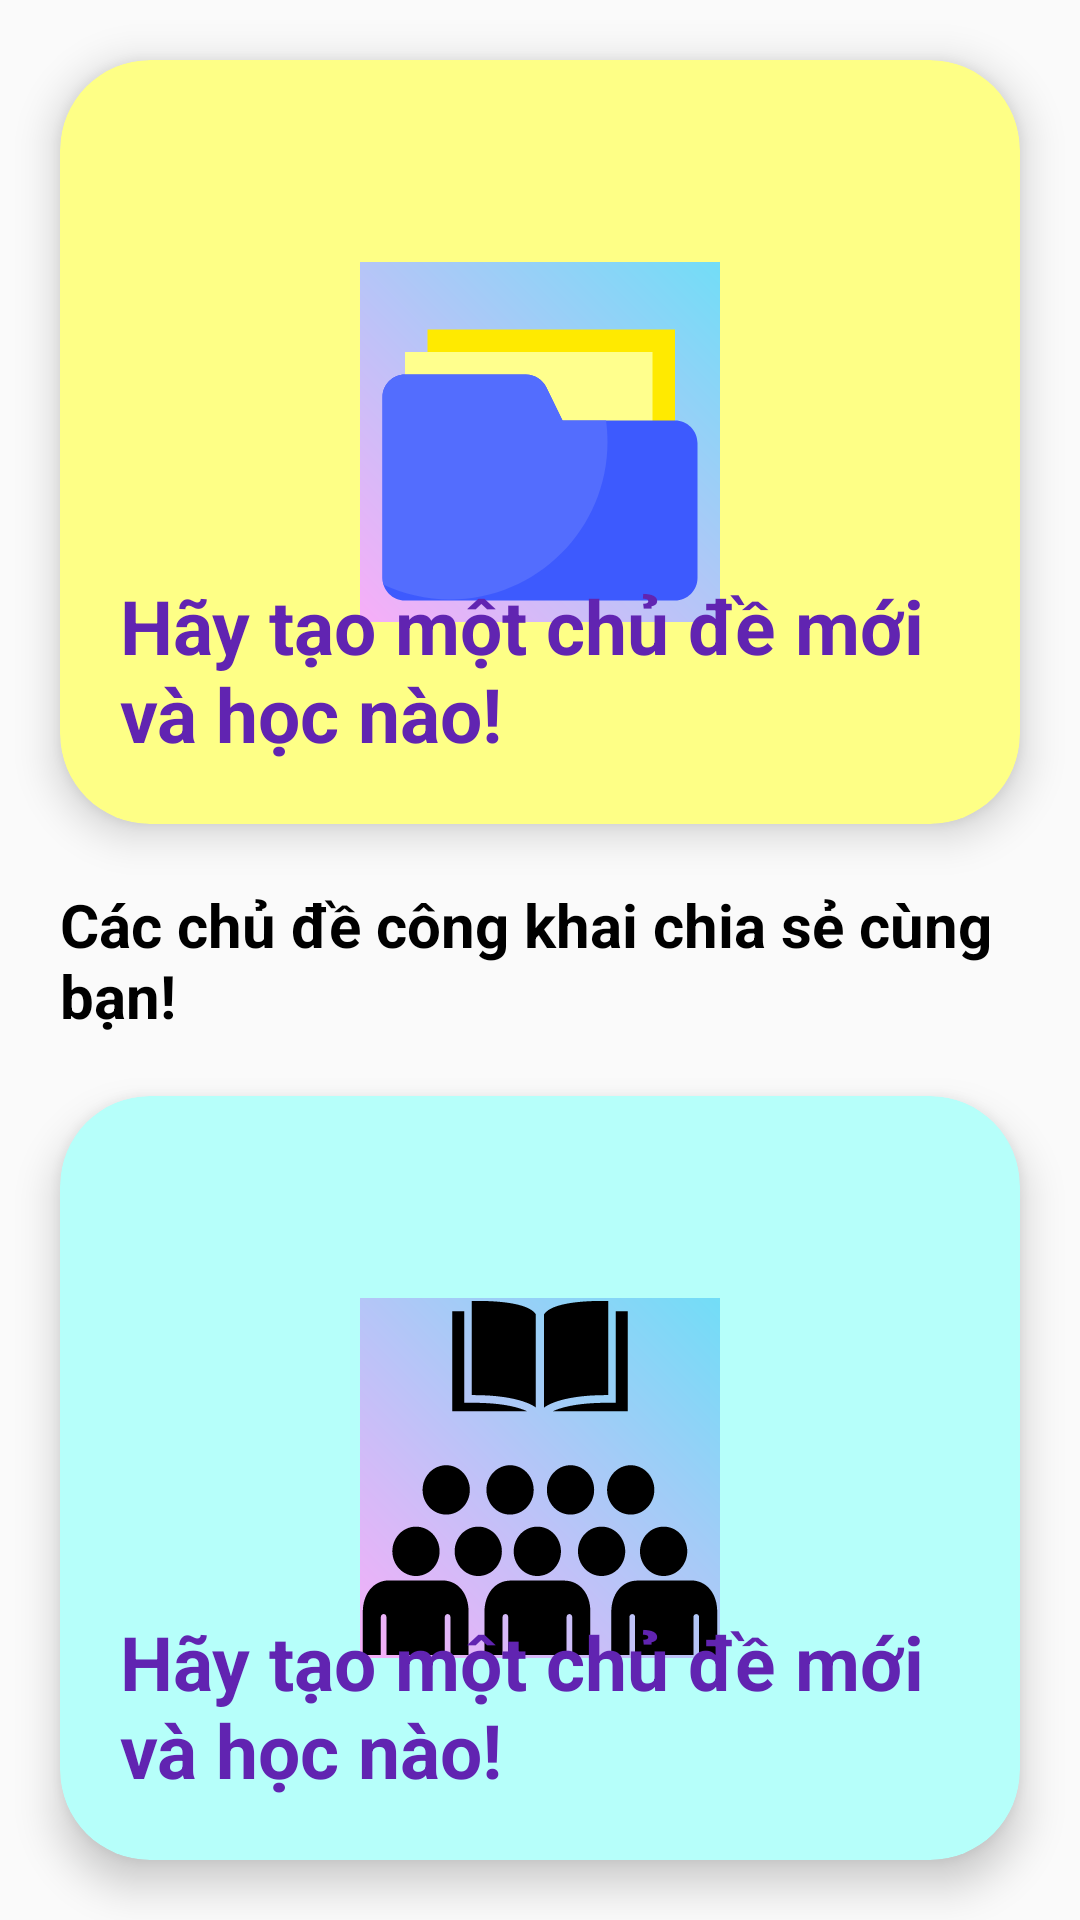

This screen was rendered from an Android layout file. Write that file and the resources it references.
<!-- AndroidManifest.xml: application theme Theme.MyApplication -->
<!-- res/layout/fragment_home.xml -->
<?xml version="1.0" encoding="utf-8"?>
<FrameLayout xmlns:android="http://schemas.android.com/apk/res/android"
    xmlns:tools="http://schemas.android.com/tools"
    android:layout_width="match_parent"
    android:layout_height="match_parent"
    xmlns:app="http://schemas.android.com/apk/res-auto"

    tools:context=".fragment.HomeFragment">

    <LinearLayout
        android:layout_width="match_parent"
        android:layout_height="match_parent"
        android:orientation="vertical">

        <GridLayout
            android:id="@+id/glGrid"
            android:layout_width="match_parent"
            android:layout_height="match_parent"
            android:rowCount="4"
            android:columnCount="1">

            <androidx.cardview.widget.CardView
                android:id="@+id/cvFolder"
                android:layout_width="wrap_content"
                android:layout_height="wrap_content"
                android:layout_row="0"
                android:layout_gravity="fill"
                android:layout_rowWeight="1"
                android:layout_columnWeight="1"
                app:cardBackgroundColor="@color/glowYellow"
                android:clickable="true"
                android:foreground="@drawable/ripple_effect"
                android:layout_margin="20dp"
                app:cardCornerRadius="30dp"
                app:cardElevation="8dp">

                <LinearLayout
                    android:layout_width="wrap_content"
                    android:layout_height="wrap_content"
                    android:orientation="vertical"
                    android:gravity="center"
                    android:background="@drawable/nav_background"
                    android:layout_gravity="center">

                    <ImageView
                        android:layout_width="wrap_content"
                        android:layout_height="wrap_content"
                        android:src="@drawable/folder_svgrepo_com"/>
                </LinearLayout>

                <TextView
                    android:layout_width="match_parent"
                    android:layout_height="wrap_content"
                    android:layout_margin="20dp"
                    android:layout_gravity="bottom"
                    style="@style/folder_describe"/>
            </androidx.cardview.widget.CardView>

            <TextView
                android:id="@+id/tvPublicTopic"
                android:layout_width="wrap_content"
                android:layout_height="wrap_content"
                style="@style/public_topic_title"
                android:layout_marginStart="20dp"
                android:layout_marginEnd="20dp"/>






















































            <androidx.cardview.widget.CardView
                android:layout_width="wrap_content"
                android:layout_height="wrap_content"
                android:layout_row="0"
                android:layout_gravity="fill"
                android:layout_rowWeight="1"
                android:layout_columnWeight="1"
                app:cardBackgroundColor="@color/ocean"
                android:clickable="true"
                android:foreground="@drawable/ripple_effect"
                android:layout_margin="20dp"
                app:cardCornerRadius="30dp"
                app:cardElevation="8dp">

                <LinearLayout
                    android:layout_width="wrap_content"
                    android:layout_height="wrap_content"
                    android:orientation="vertical"
                    android:gravity="center"
                    android:background="@drawable/nav_background"
                    android:layout_gravity="center">

                    <ImageView
                        android:layout_width="wrap_content"
                        android:layout_height="wrap_content"
                        android:src="@drawable/public_information_people_svgrepo_com"/>
                </LinearLayout>

                <TextView
                    android:layout_width="match_parent"
                    android:layout_height="wrap_content"
                    android:layout_margin="20dp"
                    android:layout_gravity="bottom"
                    style="@style/folder_describe"/>
            </androidx.cardview.widget.CardView>
        </GridLayout>
    </LinearLayout>

</FrameLayout>
<!-- resources referenced by this layout -->
<resources>
  <color name="glowYellow">#FEFF86</color>
  <color name="ocean">#B6FFFA</color>
  <!-- drawable folder_svgrepo_com (drawable) -->
  <vector xmlns:android="http://schemas.android.com/apk/res/android"
      android:width="120dp"
      android:height="120dp"
      android:viewportWidth="1024"
      android:viewportHeight="1024">
    <path
        android:pathData="M242.3,743.4h603.4c27.8,0 50.3,-22.5 50.3,-50.3V192H192v501.1c0,27.8 22.5,50.3 50.3,50.3z"
        android:fillColor="#FFEA00"/>
    <path
        android:pathData="M178.3,807.4h603.4c27.8,0 50.3,-22.5 50.3,-50.3V256H128v501.1c0,27.8 22.5,50.3 50.3,50.3z"
        android:fillColor="#FFFF8D"/>
    <path
        android:pathData="M960,515v384c0,35.3 -28.7,64 -64,64H128c-35.3,0 -64,-28.7 -64,-64V383.8c0,-35.3 28.7,-64 64,-64h344.1c24.5,0 46.8,13.9 57.5,35.9l46.5,95.3H896c35.3,0 64,28.7 64,64z"
        android:fillColor="#3D5AFE"/>
    <path
        android:pathData="M704,512c0,-20.7 -1.4,-41.1 -4.1,-61H576.1l-46.5,-95.3c-10.7,-22 -33.1,-35.9 -57.5,-35.9H128c-35.3,0 -64,28.7 -64,64V899c0,6.7 1,13.2 3,19.3C124.4,945 188.5,960 256,960c247.4,0 448,-200.6 448,-448z"
        android:fillColor="#536DFE"/>
  </vector>
  <!-- drawable nav_background (drawable) -->
  <shape xmlns:android="http://schemas.android.com/apk/res/android">
      <gradient
          android:startColor="#f7aef8"
          android:endColor="#72ddf7"
          android:angle="45"/>
  </shape>
  <!-- drawable public_information_people_svgrepo_com: vector/xml drawable (drawable, 2318 chars, omitted) -->
  <style name="folder_describe">
          <item name="android:text">@string/folder_describe</item>
          <item name="android:textSize">25sp</item>
          <item name="android:textStyle">bold</item>
          <item name="android:textColor">@color/night_mode</item>
      </style>
  <style name="public_topic_title">
          <item name="android:text">@string/public_topic_title</item>
          <item name="android:textSize">20sp</item>
          <item name="android:textStyle">bold</item>
          <item name="android:textColor">#000000</item>
      </style>
  <style name="Theme.MyApplication" parent="Base.Theme.MyApplication" />
  <string name="folder_describe">Hãy tạo một chủ đề mới và học nào!</string>
  <color name="night_mode">#6124B1</color>
  <string name="public_topic_title">Các chủ đề công khai chia sẻ cùng bạn!</string>
  <style name="Base.Theme.MyApplication" parent="Theme.AppCompat.Light.NoActionBar">
          
          
          <item name="android:textColorHint">#bfc0c0</item>
          <item name="fontFamily">@font/varelaround_regular</item>
      </style>
</resources>
